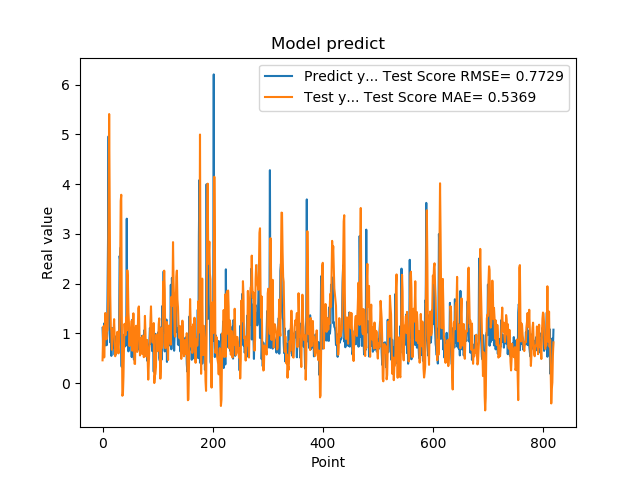

The table this chart was drawn from, first rows:
1.111775994300842507e+00, 4.598473543355222626e-01
7.566530108451843262e-01, 9.419523466148954638e-01
5.684260129928588867e-01, 1.146940611100169427e+00
1.201630949974060059e+00, 5.179378003754715465e-01
8.802530169486999512e-01, 9.753500962532518637e-01
8.531429767608642578e-01, 1.410550985466989093e+00
7.591750025749206543e-01, 1.036996619029542765e+00
1.005007982254028320e+00, 8.828912136152223811e-01
7.687720060348510742e-01, 1.063582323853327294e+00
1.740013241767883301e+00, 1.060385760637567287e+00
2.913533687591552734e+00, 1.643781065735026470e+00
4.963075160980224609e+00, 3.287997676792219881e+00
1.471215128898620605e+00, 5.409503310108163099e+00
1.000648975372314453e+00, 3.529102813952110562e+00
8.220189809799194336e-01, 1.777243968117274919e+00
9.362199902534482643e-01, 1.130490865377704823e+00
5.486897230148315430e-01, 1.068182603089474991e+00
1.111255049705505371e+00, 6.718540316203718277e-01
7.148039937019348145e-01, 8.653830096743362343e-01
1.052167057991027832e+00, 1.084179470538565671e+00
8.955980539321898304e-01, 1.052037186296699511e+00
7.769405245780944824e-01, 1.287101016475632687e+00
5.699509978294372559e-01, 9.544047623542312175e-01
8.244060277938842773e-01, 5.417805515277063222e-01
5.800840258598327637e-01, 6.074078808396231599e-01
9.488009810447691761e-01, 6.060464409250809759e-01
7.918390035629272461e-01, 7.542001403822304884e-01
6.937990188598632812e-01, 1.033206103755421656e+00
6.834830045700073242e-01, 7.266438191624008391e-01
9.433320164680479847e-01, 5.992269761417290397e-01
1.032713770866394043e+00, 8.929989353335819890e-01
2.556216001510620117e+00, 1.337805531530580128e+00
2.464895963668823242e+00, 2.351264436614752373e+00
2.728049993515014204e+00, 3.664801002191316215e+00
3.558506965637206476e-01, 3.787206125839746473e+00
3.262020051479339600e-01, 1.299082045210842029e+00
3.781589865684509277e-01, -2.532662010262064500e-01
6.306380033493041992e-01, -2.248207112562524701e-01
8.854129910469055176e-01, 1.305793720302564354e-01
9.743152856826782227e-01, 7.573753409567720585e-01
7.307389974594116211e-01, 1.194302727965265820e+00
9.521890282630921520e-01, 9.749584702950220283e-01
1.011654973030090332e+00, 9.668188681103340176e-01
7.643579840660095215e-01, 1.323442143880490196e+00
3.306220054626464844e+00, 1.060904520528384909e+00
7.543110251426696777e-01, 2.269855548762561348e+00
1.409499049186706321e+00, 2.087844742134665310e+00
6.401469707489013672e-01, 1.422827538338614417e+00
8.640019893646240234e-01, 1.197741334667171920e+00
8.469420075416564941e-01, 7.465031713828337301e-01
7.976629734039306641e-01, 1.009813074833403990e+00
9.555831551551821068e-01, 9.262563085970986210e-01
9.546210169792175293e-01, 1.059383741248292710e+00
5.251880288124084473e-01, 1.256343907211582511e+00
1.275226235389709695e+00, 6.537099934415712132e-01
8.355640172958374023e-01, 9.684774634668164017e-01
7.640249729156494141e-01, 1.404966770690641020e+00
4.752210080623626154e-01, 8.691930720767302443e-01
7.414129972457885742e-01, 3.933714456091019773e-01
1.069700956344604492e+00, 3.861967565752176812e-01
7.892770171165466309e-01, 1.107570473193422167e+00
... 759 more rows
